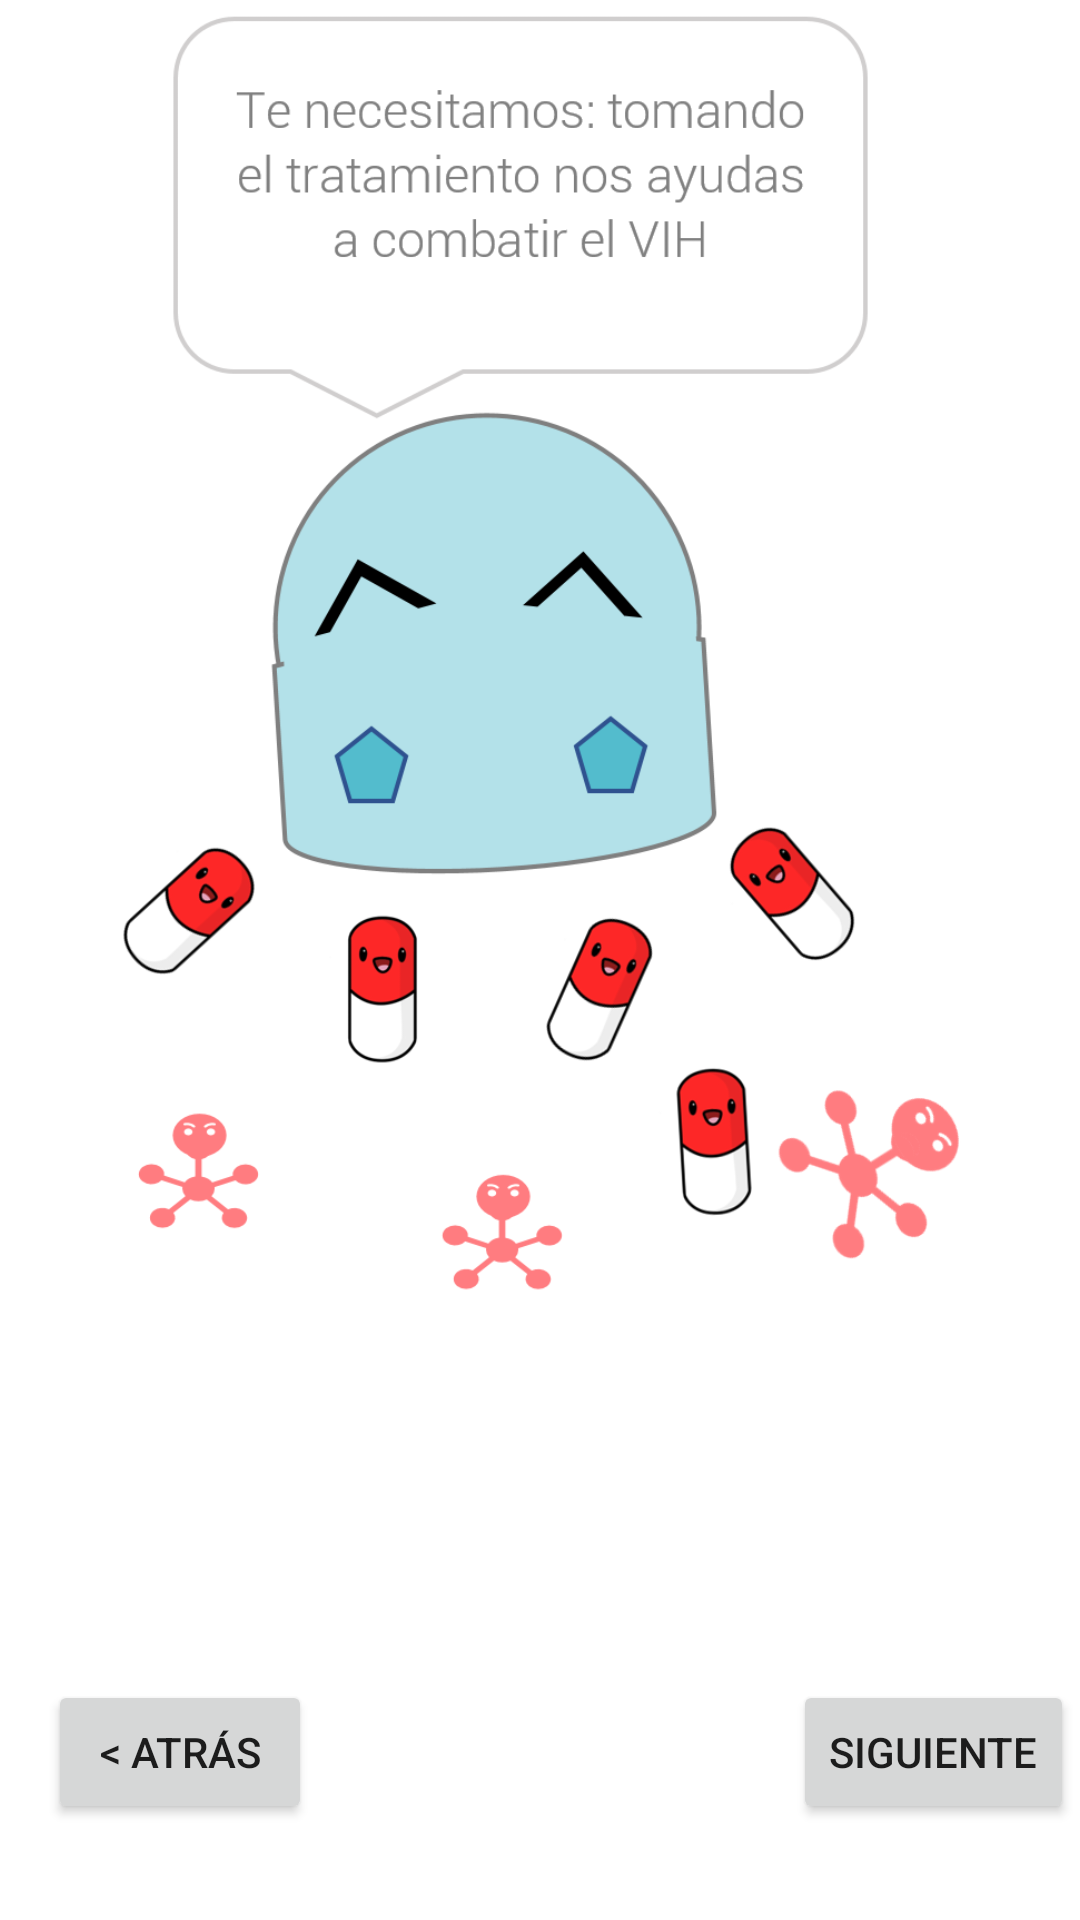

This screen was rendered from an Android layout file. Write that file and the resources it references.
<!-- AndroidManifest.xml: application theme AppTheme -->
<!-- res/layout/fragment_fourth_story.xml -->
<FrameLayout xmlns:android="http://schemas.android.com/apk/res/android"
    xmlns:app="http://schemas.android.com/apk/res-auto"
    xmlns:tools="http://schemas.android.com/tools"
    android:id="@+id/frameLayout10"
    android:layout_width="match_parent"
    android:layout_height="match_parent"
    android:background="@color/white"
    tools:context="com.example.allisonreiss.hark.fourthStory">

    <android.support.constraint.ConstraintLayout
        android:id="@+id/constraint"
        android:layout_width="match_parent"
        android:layout_height="match_parent">

        <Button
            android:id="@+id/nextButton"
            android:layout_width="wrap_content"
            android:layout_height="wrap_content"
            android:layout_marginBottom="32dp"
            android:layout_marginEnd="2dp"
            android:text="@string/next"
            app:layout_constraintBottom_toBottomOf="parent"
            app:layout_constraintEnd_toEndOf="@+id/imageView7" />

        <Button
            android:id="@+id/backButton"
            android:layout_width="wrap_content"
            android:layout_height="wrap_content"
            android:layout_marginBottom="32dp"
            android:layout_marginLeft="16dp"
            android:text="@string/Back"
            app:layout_constraintBottom_toBottomOf="parent"
            app:layout_constraintLeft_toLeftOf="parent" />

        <ImageView
            android:id="@+id/imageView7"
            android:layout_width="wrap_content"
            android:layout_height="445dp"
            android:src="@drawable/story_four"
            app:layout_constraintHorizontal_bias="0.0"
            app:layout_constraintLeft_toLeftOf="parent"
            app:layout_constraintRight_toRightOf="parent"
            app:layout_constraintTop_toTopOf="parent" />
    </android.support.constraint.ConstraintLayout>

</FrameLayout>
<!-- resources referenced by this layout -->
<resources>
  <color name="white">#FFFFFF</color>
  <!-- drawable story_four: png bitmap (drawable, 99558 bytes) -->
  <string name="Back">&lt; Atrás</string>
  <string name="next">Siguiente</string>
  <style name="AppTheme" parent="Theme.AppCompat.Light.DarkActionBar">
          
          <item name="colorPrimary">@color/colorPrimary</item>
          <item name="colorPrimaryDark">@color/colorPrimaryDark</item>
          <item name="colorAccent">@color/colorAccent</item>
      </style>
  <color name="colorPrimary">#7dbbc3</color>
  <color name="colorPrimaryDark">#c2dbf4</color>
  <color name="colorAccent">#7dbbc3</color>
</resources>
